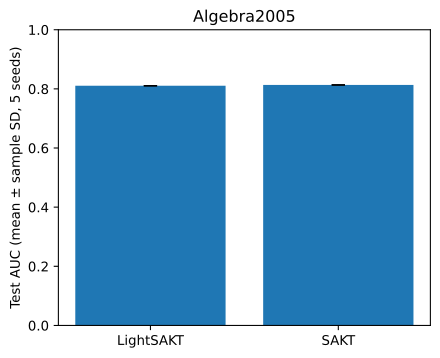

The data file committed next to this chart (first rows):
dataset, model, completed_seeds, auc_mean, auc_std, accuracy_mean, accuracy_std, f1_mean, f1_std, mse_mean, mse_std, bce_mean, bce_std
Algebra2005, LightSAKT, 5, 0.8106, 0.0004217, 0.7956, 0.0006394, 0.8704, 0.0003502, 0.1441, 0.000364, 0.4453, 0.001018
Algebra2005, SAKT, 5, 0.8134, 0.0003668, 0.7964, 0.0005042, 0.871, 0.0003721, 0.1433, 0.0002057, 0.4431, 0.0005975
